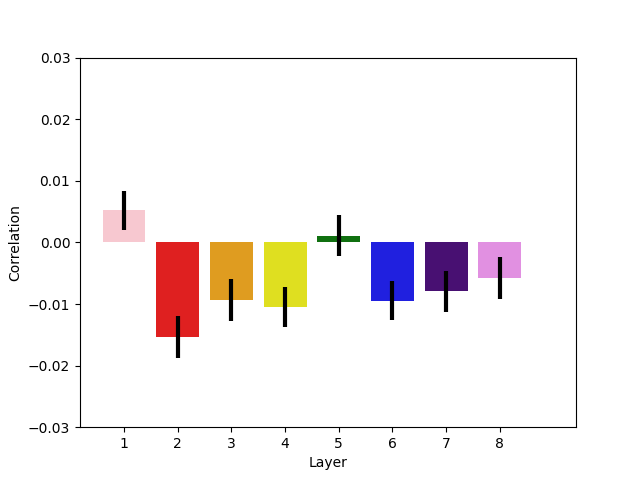

The table this chart was drawn from, first rows:
, h, , , , , , , , , , , , , , , , , , , , , , 
0, 22, -0.02858, 0.2757, 0.1948, -0.02389, -0.07475, -0.06867, -0.004355, 0.08137, -0.05246, -0.07849, 0.1173, 0.03785, 0.1264, -0.01572, -0.06596, -0.0821, 0.004947, -0.01362, -0.06484, 0.1111, -0.09029, 0.01108
0, 11, -0.1384, -0.008357, -0.02933, 0.1498, 0.1602, -0.1609, 0.04017, 0.09655, -0.2703, 0.06857, 0.1392, -0.1379, -0.03995, -0.009654, -0.3305, -0.03399, -0.001585, -0.2101, -0.115, 0.3041, -0.1122, -0.08949
0, 17, -0.1716, 0.05576, -0.04055, -0.1339, 0.0009113, 0.1131, 0.03376, 0.2038, 0.04419, -0.1685, 0.0698, -0.187, -0.1945, -0.1727, -0.2042, -0.2177, 0.02435, -0.001839, -0.1348, -0.1625, -0.07312, -0.1178
0, 1, -0.03927, -0.03929, -0.1565, -0.09743, 0.2469, 0.2176, -0.0604, -0.005721, 0.04856, 0.01788, 0.1424, -0.1175, 0.07399, -0.1777, -0.01631, 0.03631, -0.02554, 0.01868, -0.07028, 0.05096, 0.05394, 0.04958
0, 4, -0.04121, -0.03878, -0.2315, 0.1646, -0.03099, 0.2096, 0.009846, 0.02542, -0.1704, -0.03068, 0.1234, -0.1091, -0.03558, 0.05706, 0.0261, 0.1163, 0.0866, -0.0246, -0.1285, 0.0158, 0.1293, -0.03323
0, 7, 0.08199, -0.05336, 0.01152, -0.0222, -0.1057, -0.1471, 0.07041, 0.08057, 0.03357, 0.1519, 0.0875, -0.0286, -0.0531, -0.08923, -0.008211, -0.08429, 0.1173, -0.05184, 0.09138, -0.1012, -0.06302, -0.05657
0, 9, -0.02455, -0.02511, 0.008683, -0.2163, 0.03004, -0.04215, 0.02159, 0.05509, -0.09489, -0.1914, -0.1543, 0.1653, -0.1066, -0.1839, -0.1912, -0.0948, -0.08185, -0.01838, 0.04539, 0.0408, 0.1369, -0.09146
0, 20, 0.005407, -0.002029, -0.1155, 0.1383, -0.08515, -0.09842, -0.04717, 0.01448, -0.3152, 0.04323, 0.1415, -0.102, -0.2335, -0.1093, 0.02786, -0.0817, 0.08036, -0.3178, 0.1436, -0.1124, 0.00965, -0.08161
